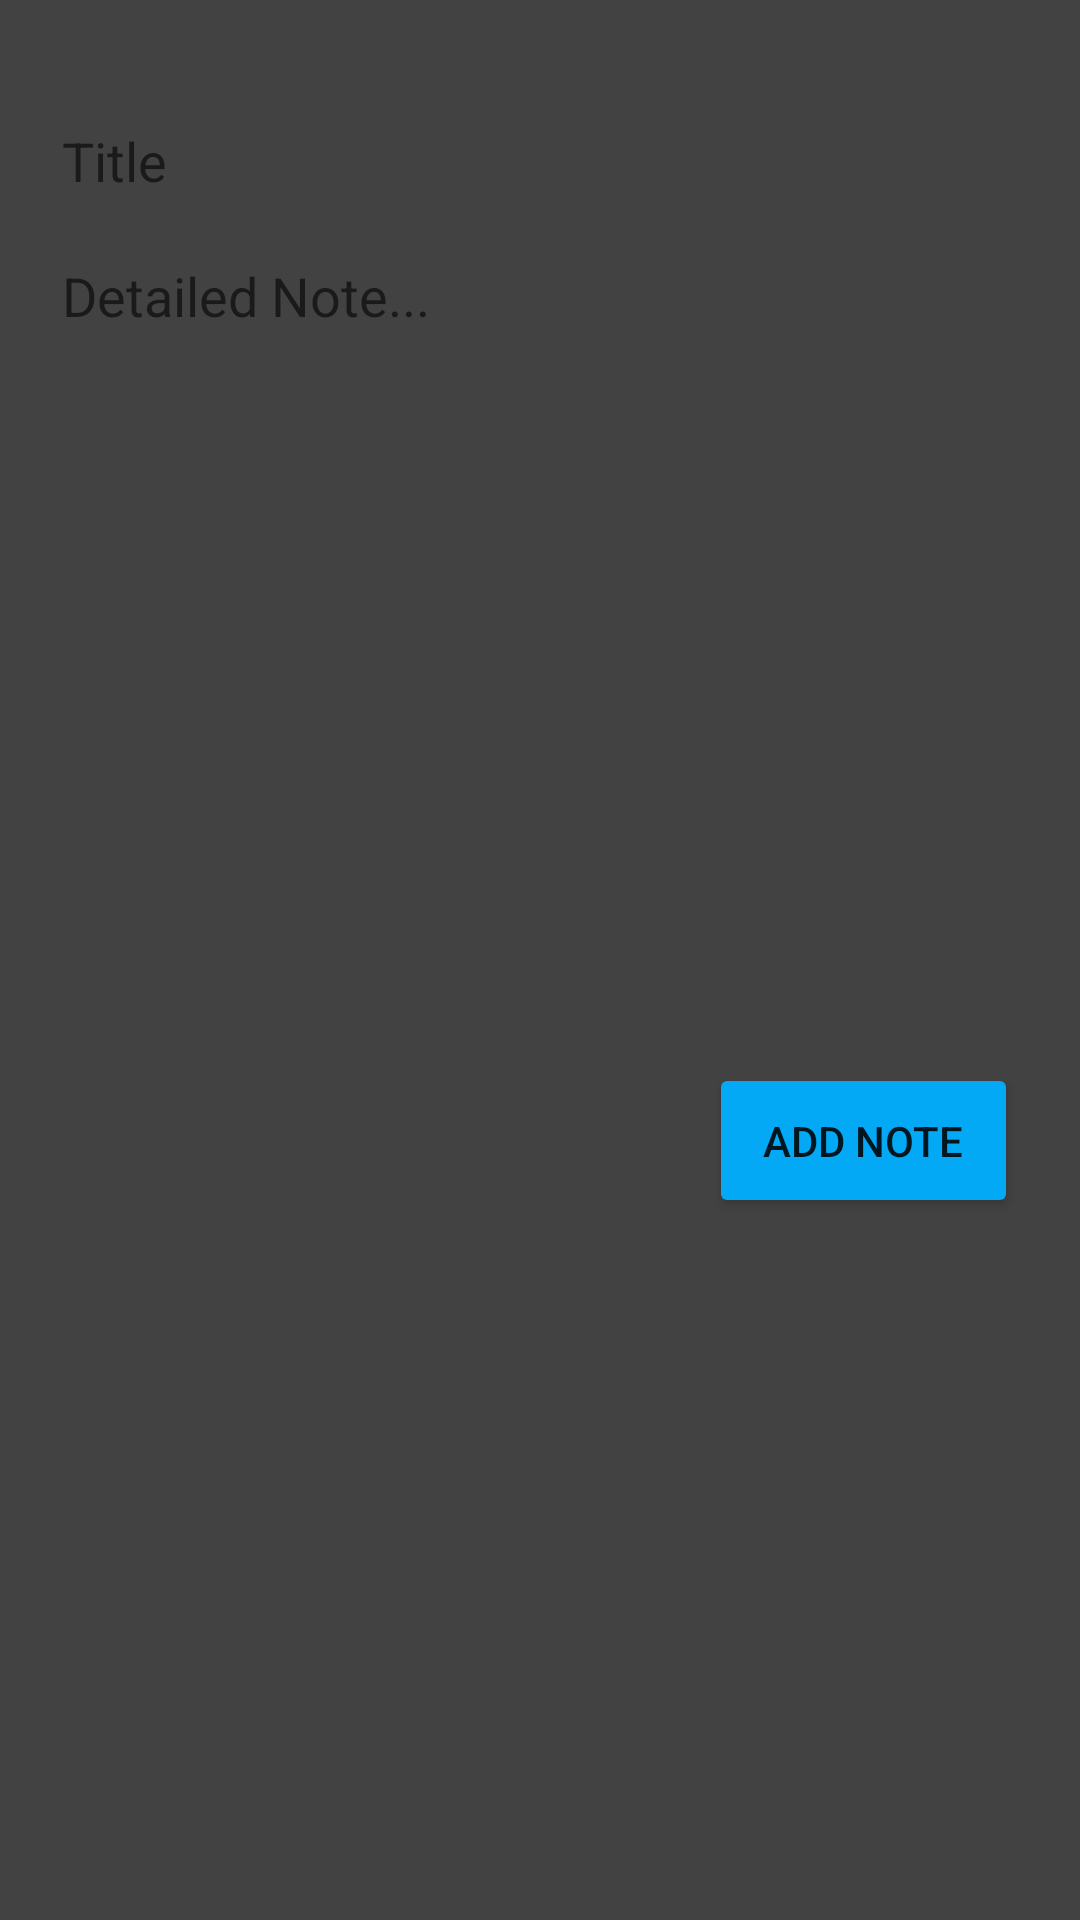

Reconstruct the res/layout file that produces this screen, plus the resources it refers to.
<!-- AndroidManifest.xml: application theme Theme.NoteApp -->
<!-- res/layout/activity_add_notes.xml -->
<?xml version="1.0" encoding="utf-8"?>
<LinearLayout xmlns:android="http://schemas.android.com/apk/res/android"
    xmlns:app="http://schemas.android.com/apk/res-auto"
    xmlns:tools="http://schemas.android.com/tools"
    android:layout_width="match_parent"
    android:layout_height="match_parent"
    android:background="@color/cardview_dark_background"
    android:orientation="vertical"
    tools:context=".controller.AddNotes">

    <LinearLayout
        android:layout_width="match_parent"
        android:layout_height="match_parent"
        android:orientation="vertical">

        <EditText
            android:id="@+id/etTitle"
            android:layout_width="match_parent"
            android:layout_height="wrap_content"
            android:layout_marginStart="10pt"
            android:layout_marginLeft="10pt"
            android:layout_marginTop="20pt"
            android:layout_marginEnd="10pt"
            android:layout_marginRight="10pt"
            android:layout_marginBottom="10pt"
            android:background="@drawable/background"
            android:ems="10"
            android:hint="@string/title"
            android:inputType="text" />

        <EditText
            android:id="@+id/etDesc"
            android:layout_width="match_parent"
            android:layout_height="120pt"
            android:layout_marginStart="10pt"
            android:layout_marginLeft="10pt"
            android:layout_marginEnd="10pt"
            android:layout_marginRight="10pt"
            android:background="@drawable/background"
            android:ems="10"
            android:gravity="top"
            android:hint="@string/desc"
            android:inputType="textMultiLine" />

        <Button
            android:id="@+id/buAdd"
            android:layout_width="50pt"
            android:layout_height="25pt"
            android:layout_gravity="right"
            android:layout_margin="10pt"
            android:onClick="buAdd"
            android:text="@string/add"
            app:backgroundTint="#03A9F4"
            app:cornerRadius="5pt" />
    </LinearLayout>

</LinearLayout>
<!-- resources referenced by this layout -->
<resources>
  <string name="add" translatable="false">Add Note</string>
  <string name="desc" translatable="false">Detailed Note...</string>
  <string name="title" translatable="false">Title</string>
  <style name="Theme.NoteApp" parent="Theme.MaterialComponents.DayNight.DarkActionBar">
          
          <item name="colorPrimary">#03A9F4</item>
          <item name="colorPrimaryVariant">@color/cardview_dark_background</item>
          <item name="colorOnPrimary">@color/white</item>
          
          <item name="colorSecondary">@color/teal_200</item>
          <item name="colorSecondaryVariant">@color/teal_700</item>
          <item name="colorOnSecondary">@color/black</item>
          
          <item name="android:statusBarColor" tools:targetApi="l">?attr/colorPrimaryVariant</item>
          
      </style>
  <!-- not gathered from this repository: default colours our renderer supplied (Android Studio template values) -->
  <color name="teal_200">#FF03DAC5</color>
  <color name="teal_700">#FF018786</color>
  <color name="black">#FF000000</color>
  <color name="white">#FFFFFFFF</color>
</resources>
